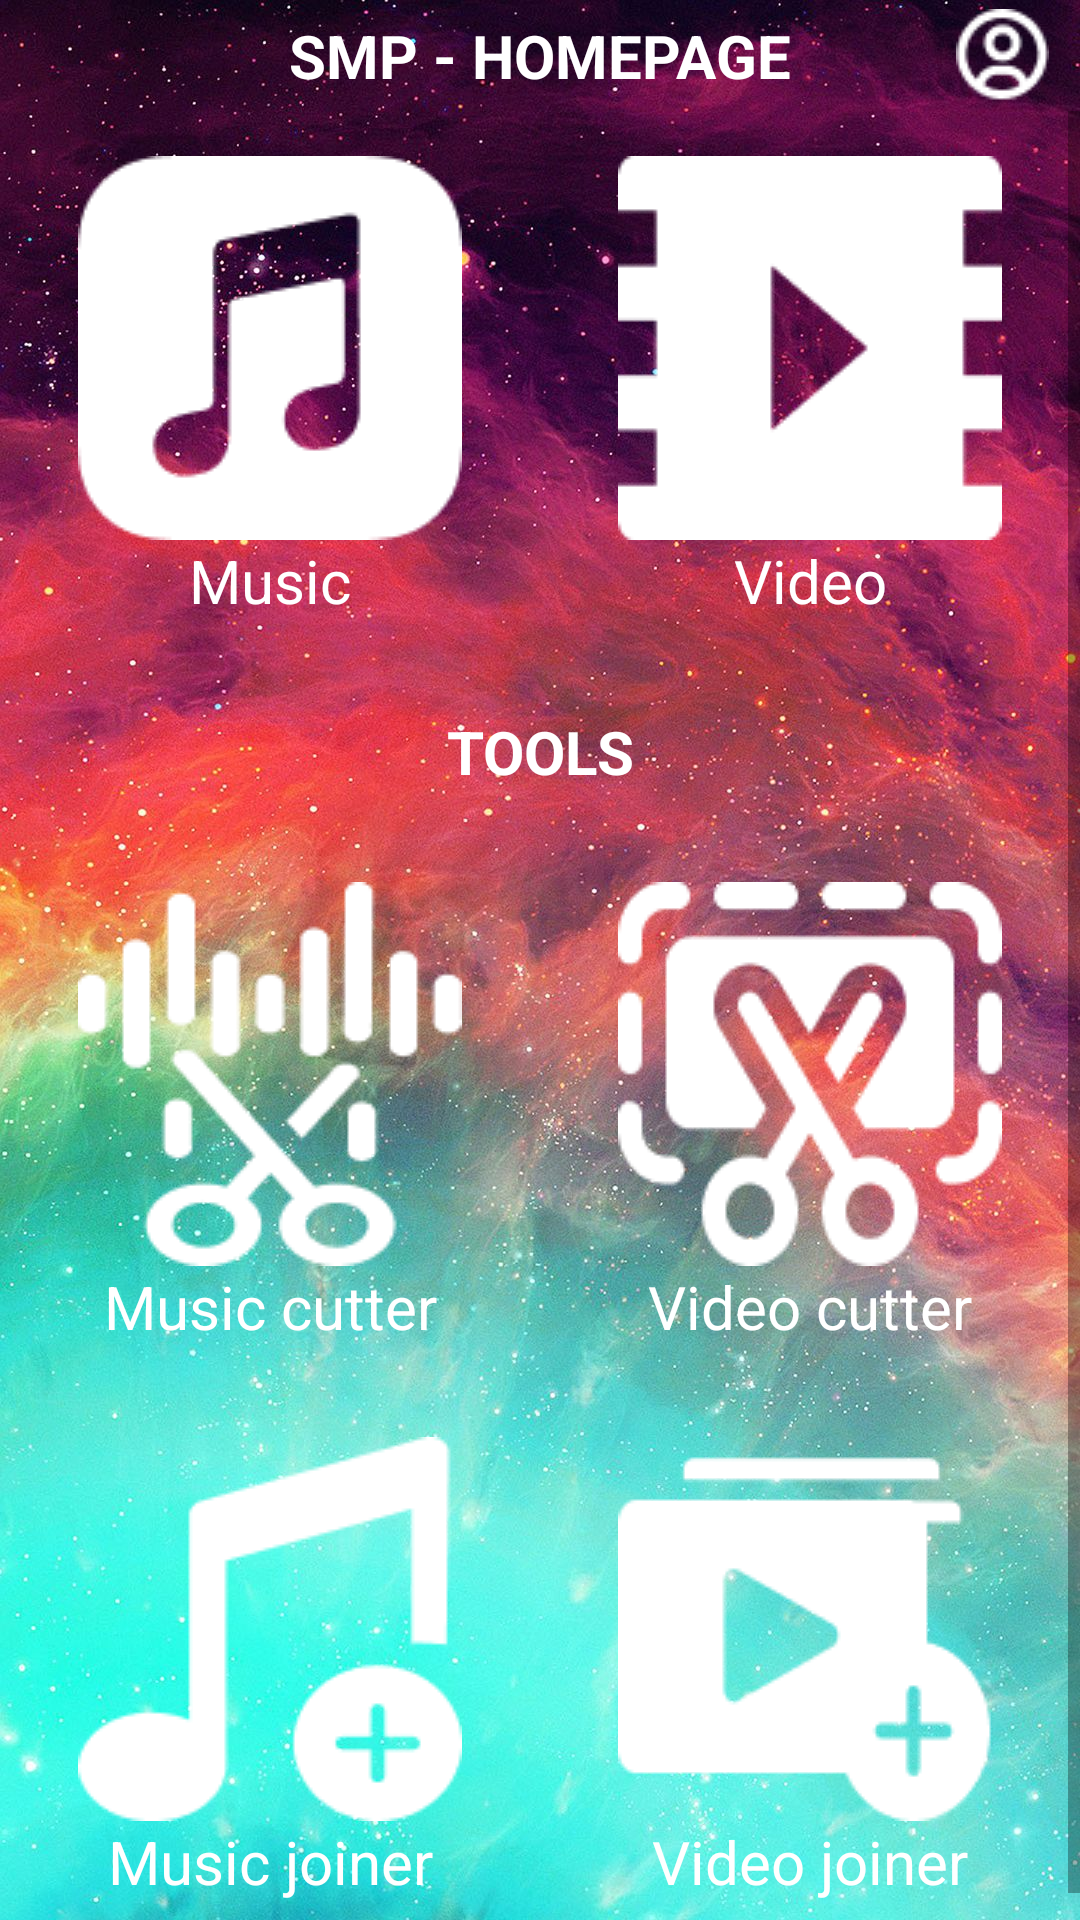

Write the Android layout XML for this screen, with the resource values it uses.
<!-- AndroidManifest.xml: application theme Theme.Music_and_Video -->
<!-- res/layout/activity_main.xml -->
<?xml version="1.0" encoding="utf-8"?>
<LinearLayout
    xmlns:android="http://schemas.android.com/apk/res/android"
    xmlns:app="http://schemas.android.com/apk/res-auto"
    xmlns:tools="http://schemas.android.com/tools"
    android:background="@drawable/bg"
    android:layout_width="match_parent"
    android:layout_height="match_parent"
    android:orientation="vertical"
    tools:context=".MainActivity">

    <LinearLayout
        android:layout_width="match_parent"
        android:layout_height="wrap_content"
        android:orientation="horizontal">
        <LinearLayout
            android:layout_width="0dp"
            android:layout_height="wrap_content"
            android:layout_weight="1">
        </LinearLayout>
        <TextView
            android:layout_width="0dp"
            android:layout_height="wrap_content"
            android:layout_weight="5"
            android:textColor="@color/white"
            android:gravity="center"
            android:padding="5dp"
            android:text="SMP - HOMEPAGE"
            android:textSize="20dp"
            android:textStyle="bold" >
        </TextView>
        <ImageButton
            android:id="@+id/imgBtnAboutUs"
            android:layout_width="0dp"
            android:layout_height="wrap_content"
            android:layout_weight="1"
            android:layout_gravity="center"

            android:background="@null"
            android:src="@drawable/icon_about_us">

        </ImageButton>
    </LinearLayout>

    <ScrollView
        android:layout_width="match_parent"
        android:layout_height="match_parent">
        <LinearLayout
            android:layout_width="match_parent"
            android:layout_height="match_parent"
            android:orientation="vertical">
            <LinearLayout
                android:layout_width="match_parent"
                android:layout_height="wrap_content"
                android:orientation="horizontal">
                <LinearLayout
                    android:id="@+id/LayoutMusic"
                    android:layout_width="0dp"
                    android:layout_height="wrap_content"
                    android:layout_weight="1"
                    android:layout_margin="10dp"
                    android:padding="5dp"
                    android:orientation="vertical">
                    <ImageButton
                        android:id="@+id/ImgBtnMusic"
                        android:layout_width="match_parent"
                        android:layout_height="wrap_content"
                        android:layout_gravity="center"
                        android:background="@null"
                        android:src="@drawable/main_music_icon">
                    </ImageButton>
                    <TextView
                        android:layout_width="match_parent"
                        android:layout_height="wrap_content"
                        android:gravity="center"
                        android:textColor="@color/white"
                        android:textSize="20dp"
                        android:text="Music"/>
                </LinearLayout>

                <LinearLayout
                    android:id="@+id/LayoutVideo"
                    android:layout_width="0dp"
                    android:layout_height="wrap_content"
                    android:layout_weight="1"
                    android:layout_margin="10dp"
                    android:padding="5dp"
                    android:orientation="vertical">
                    <ImageButton
                        android:id="@+id/ImgBtnVideo"
                        android:layout_width="match_parent"
                        android:layout_height="wrap_content"
                        android:layout_gravity="center"
                        android:background="@null"
                        android:src="@drawable/main_video_icon">
                    </ImageButton>
                    <TextView
                        android:layout_width="match_parent"
                        android:layout_height="wrap_content"
                        android:gravity="center"
                        android:textColor="@color/white"
                        android:textSize="20dp"
                        android:text="Video"/>
                </LinearLayout>
            </LinearLayout>

            <LinearLayout
                android:layout_width="match_parent"
                android:layout_height="wrap_content"
                android:orientation="vertical">

                <TextView
                    android:layout_width="match_parent"
                    android:layout_height="wrap_content"
                    android:layout_margin="10dp"
                    android:gravity="center"
                    android:padding="5dp"
                    android:text="TOOLS"
                    android:textColor="@color/white"
                    android:textSize="20dp"
                    android:textStyle="bold"></TextView>

                <LinearLayout
                    android:layout_width="match_parent"
                    android:layout_height="wrap_content"
                    android:orientation="horizontal">
                    <LinearLayout
                        android:id="@+id/LayoutMusicCutter"
                        android:layout_width="0dp"
                        android:layout_height="wrap_content"
                        android:layout_weight="1"
                        android:layout_margin="10dp"
                        android:padding="5dp"
                        android:orientation="vertical">

                        <ImageButton
                            android:id="@+id/ImgBtnMusicCutter"
                            android:layout_width="match_parent"
                            android:layout_height="wrap_content"
                            android:layout_gravity="center"
                            android:background="@null"
                            android:src="@drawable/main_music_cutter_icon"></ImageButton>

                        <TextView
                            android:layout_width="match_parent"
                            android:layout_height="wrap_content"
                            android:gravity="center"
                            android:textColor="@color/white"
                            android:textSize="20dp"
                            android:text="Music cutter"/>
                    </LinearLayout>

                    <LinearLayout
                        android:id="@+id/LayoutVideoCutter"
                        android:layout_width="0dp"
                        android:layout_height="wrap_content"
                        android:layout_weight="1"
                        android:layout_margin="10dp"
                        android:padding="5dp"
                        android:orientation="vertical">
                        <ImageButton
                            android:id="@+id/ImgBtnVideoCutter"
                            android:layout_width="match_parent"
                            android:layout_height="wrap_content"
                            android:layout_gravity="center"
                            android:background="@null"
                            android:src="@drawable/main_video_cutter_icon">
                        </ImageButton>
                        <TextView
                            android:layout_width="match_parent"
                            android:layout_height="wrap_content"
                            android:gravity="center"
                            android:textColor="@color/white"
                            android:textSize="20dp"
                            android:text="Video cutter"/>
                    </LinearLayout>
                </LinearLayout>

                <LinearLayout
                    android:layout_width="match_parent"
                    android:layout_height="wrap_content"
                    android:orientation="horizontal">
                    <LinearLayout
                        android:id="@+id/LayoutMusicJoiner"
                        android:layout_width="0dp"
                        android:layout_height="wrap_content"
                        android:layout_weight="1"
                        android:layout_margin="10dp"
                        android:padding="5dp"
                        android:orientation="vertical">
                        <ImageButton
                            android:id="@+id/ImgBtnMusicJoiner"
                            android:layout_width="match_parent"
                            android:layout_height="wrap_content"
                            android:layout_gravity="center"
                            android:background="@null"
                            android:src="@drawable/main_music_joiner_icon">
                        </ImageButton>
                        <TextView
                            android:layout_width="match_parent"
                            android:layout_height="wrap_content"
                            android:gravity="center"
                            android:textColor="@color/white"
                            android:textSize="20dp"
                            android:text="Music joiner"/>
                    </LinearLayout>

                    <LinearLayout
                        android:id="@+id/LayoutVideoJoiner"
                        android:layout_width="0dp"
                        android:layout_height="wrap_content"
                        android:layout_weight="1"
                        android:layout_margin="10dp"
                        android:padding="5dp"
                        android:orientation="vertical">
                        <ImageButton
                            android:id="@+id/ImgBtnVideoJoiner"
                            android:layout_width="match_parent"
                            android:layout_height="wrap_content"
                            android:layout_gravity="center"
                            android:background="@null"
                            android:src="@drawable/main_video_joiner_icon">
                        </ImageButton>
                        <TextView
                            android:layout_width="match_parent"
                            android:layout_height="wrap_content"
                            android:gravity="center"
                            android:textColor="@color/white"
                            android:textSize="20dp"
                            android:text="Video joiner"/>
                    </LinearLayout>
                </LinearLayout>
            </LinearLayout>
        </LinearLayout>
    </ScrollView>
</LinearLayout>
<!-- resources referenced by this layout -->
<resources>
  <color name="white">#FFFFFFFF</color>
  <!-- drawable bg: jpg bitmap (drawable, 345036 bytes) -->
  <!-- drawable icon_about_us: png bitmap (drawable-v24, 711 bytes) -->
  <!-- drawable main_music_cutter_icon: png bitmap (drawable-v24, 2752 bytes) -->
  <!-- drawable main_music_icon: png bitmap (drawable-v24, 1793 bytes) -->
  <!-- drawable main_music_joiner_icon: png bitmap (drawable-v24, 1891 bytes) -->
  <!-- drawable main_video_cutter_icon: png bitmap (drawable-v24, 3312 bytes) -->
  <!-- drawable main_video_icon: png bitmap (drawable-v24, 1026 bytes) -->
  <!-- drawable main_video_joiner_icon: png bitmap (drawable-v24, 1554 bytes) -->
  <style name="Theme.Music_and_Video" parent="Theme.MaterialComponents.DayNight.DarkActionBar">
          
          <item name="colorPrimary">@color/purple_500</item>
          <item name="colorPrimaryVariant">@color/purple_700</item>
          <item name="colorOnPrimary">@color/white</item>
          
          <item name="colorSecondary">@color/teal_200</item>
          <item name="colorSecondaryVariant">@color/teal_700</item>
          <item name="colorOnSecondary">@color/black</item>
          
          <item name="android:statusBarColor" tools:targetApi="l">?attr/colorPrimaryVariant</item>
          
      </style>
  <color name="purple_500">#FF6200EE</color>
  <color name="purple_700">#FF3700B3</color>
  <color name="teal_200">#FF03DAC5</color>
  <color name="teal_700">#FF018786</color>
  <color name="black">#FF000000</color>
</resources>
